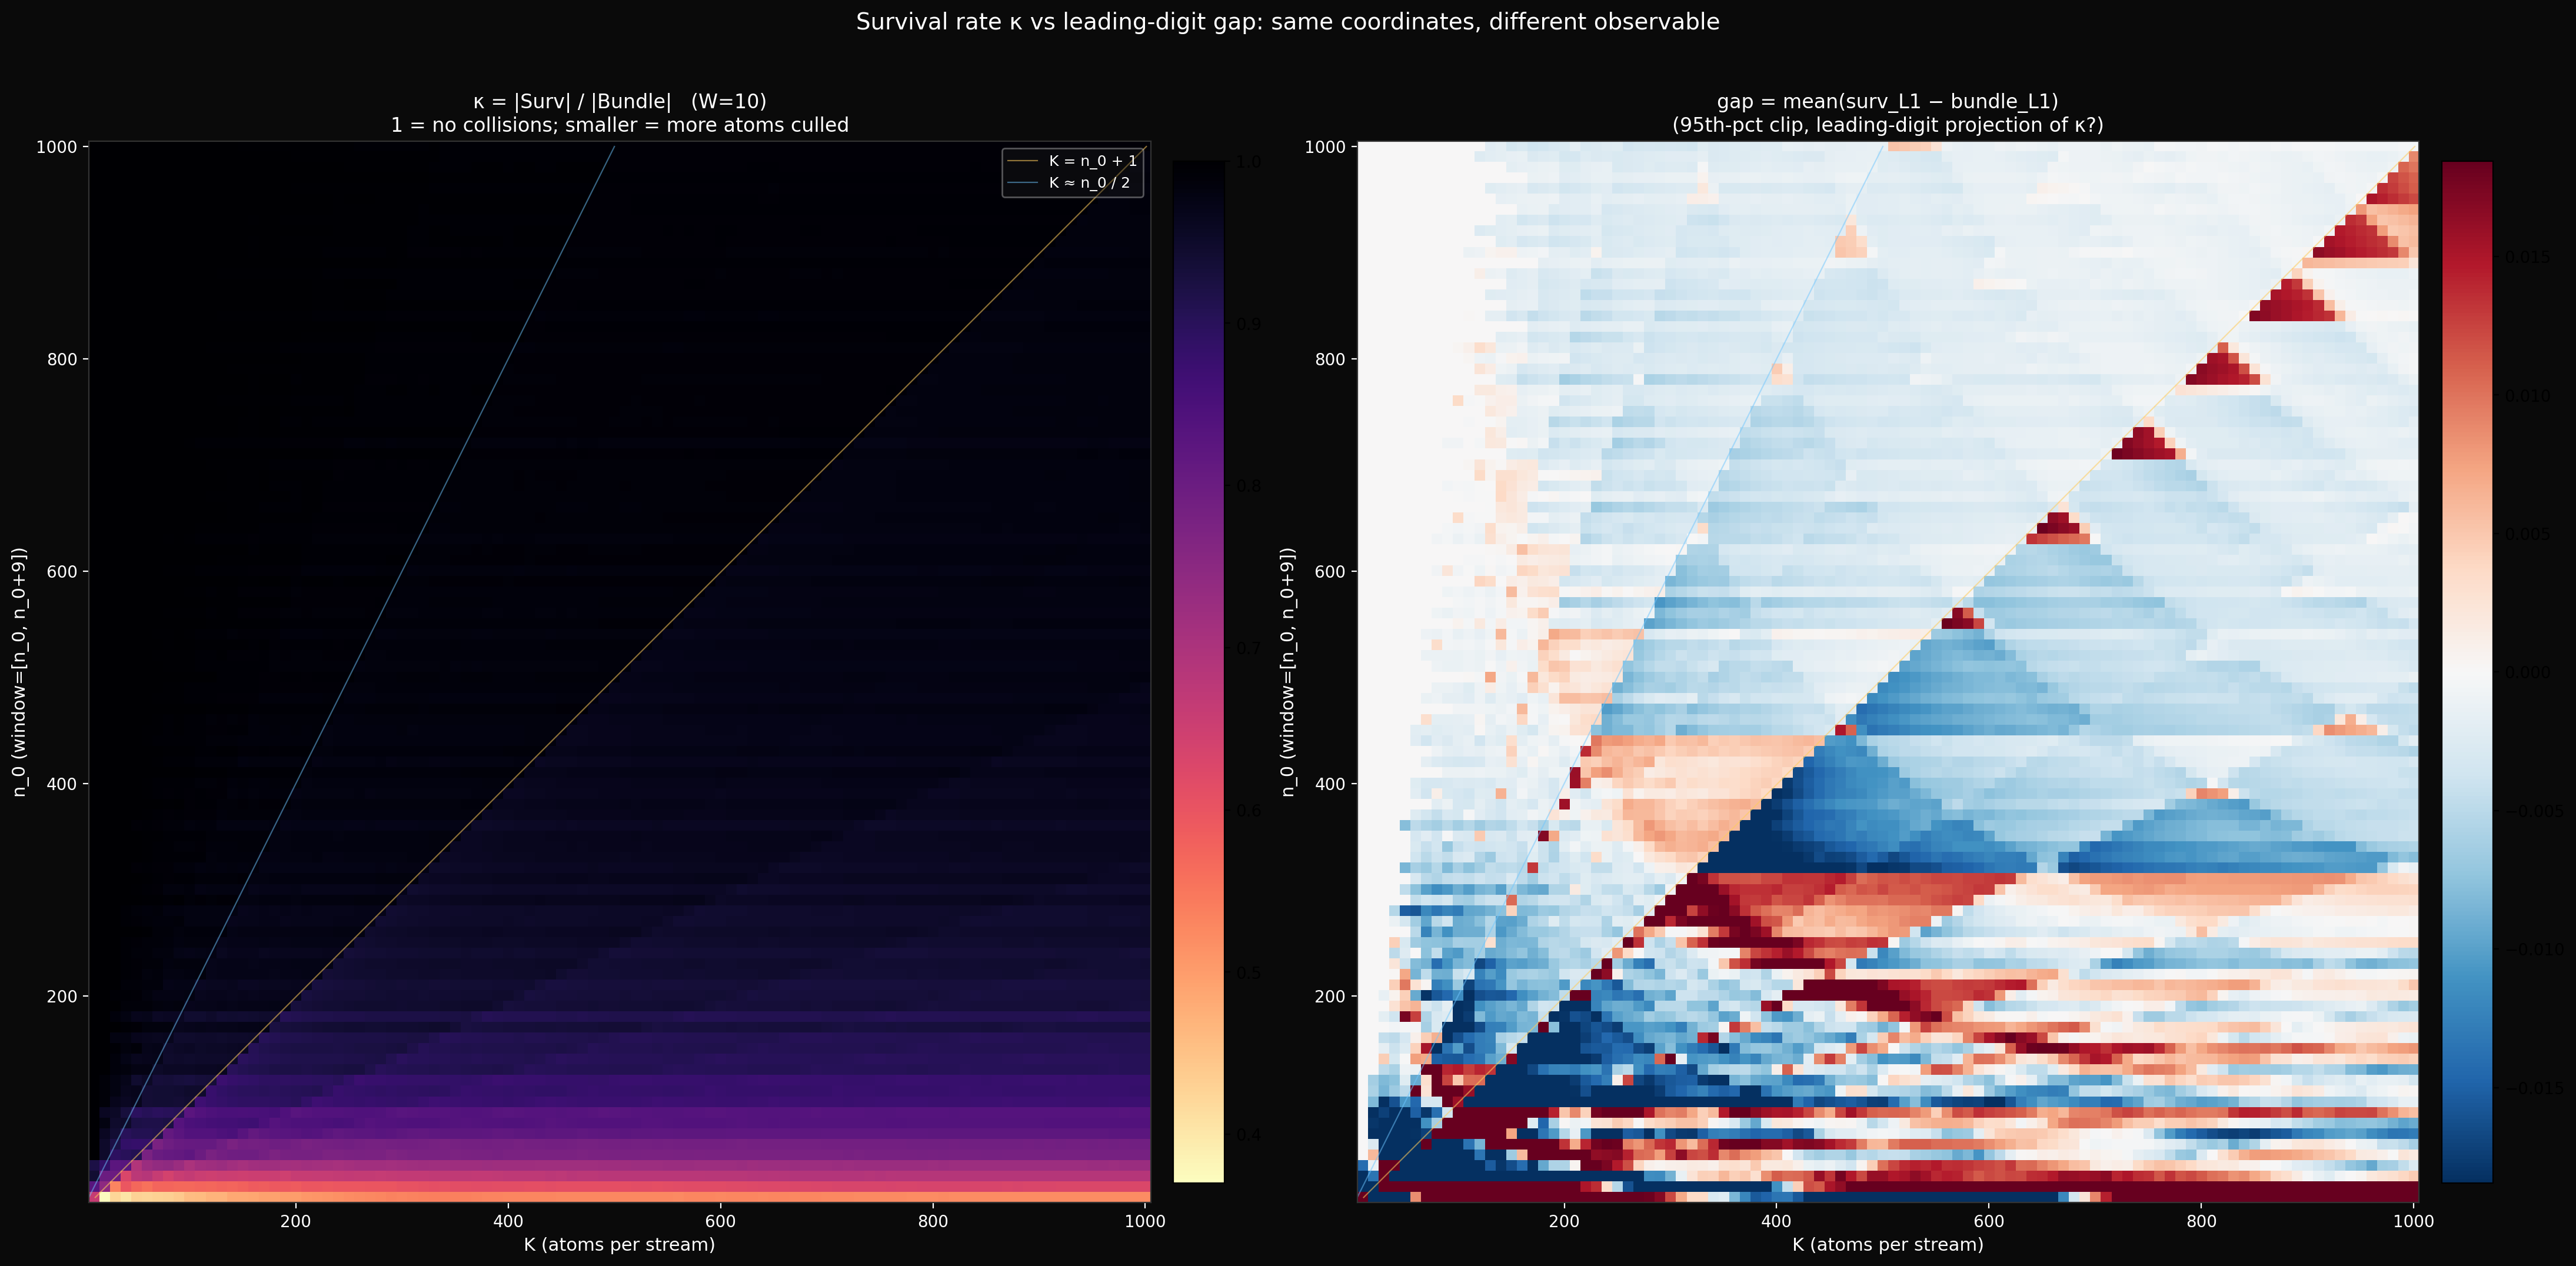

This chart was generated by the following Python code:
"""
exp05_kappa.py — survival-rate phase diagram.

κ(K, n_0) := |Surv| / |Bundle|  for window [n_0, n_0 + W - 1] at K.

Tests whether the triangular fingers in the L1-gap heatmap are
features of the underlying set-membership object (κ itself) or
artefacts of the leading-digit measurement.

Predictions:
- κ = 1 below the smallest K_pair in the window (no collisions).
- κ has step-downs at each K_pair threshold.
- The triangular structure of the gap should appear in κ as well,
  if the gap is a faithful projection of κ.

Output: exp05_kappa.png (κ heatmap with reference curves; for direct
comparison, panel 2 shows the gap heatmap on the same coordinates).
"""

import os
import sys
import time

import numpy as np
import matplotlib
matplotlib.use('Agg')
import matplotlib.pyplot as plt
from matplotlib.colors import TwoSlopeNorm

HERE = os.path.dirname(os.path.abspath(__file__))
sys.path.insert(0, HERE)

OUT = os.path.join(HERE, 'exp05_kappa.png')
GAP_CACHE = os.path.join(HERE, 'l1_grid.npz')

# Match the l1_grid grid for direct comparison
W = 10
N0_VALUES = np.arange(10, 1001, 10)
K_VALUES = np.arange(10, 1001, 10)


def n_primes_vec(n: int, k: int) -> np.ndarray:
    blocks = (k + n - 2) // (n - 1)
    m = np.arange(1, blocks * n + 1, dtype=np.int64)
    m_valid = m[m % n != 0]
    return (n * m_valid[:k]).astype(np.int64)


def kappa(n0: int, k: int, w: int = W) -> float:
    parts = [n_primes_vec(n, k) for n in range(n0, n0 + w)]
    m_arr = np.concatenate(parts)
    n_atoms = m_arr.size
    if n_atoms == 0:
        return float('nan')
    _, inverse, counts = np.unique(m_arr, return_inverse=True, return_counts=True)
    n_surv = int((counts[inverse] == 1).sum())
    return n_surv / n_atoms


print(f'Computing κ grid: {len(N0_VALUES)} × {len(K_VALUES)} = '
      f'{len(N0_VALUES) * len(K_VALUES)} cells, W={W}')
t0 = time.time()
K_GRID = np.zeros((len(N0_VALUES), len(K_VALUES)))
for i, n0 in enumerate(N0_VALUES):
    for j, K in enumerate(K_VALUES):
        K_GRID[i, j] = kappa(int(n0), int(K))
    if (i + 1) % 20 == 0 or i == 0:
        print(f'  rows: {i + 1}/{len(N0_VALUES)} (t={time.time() - t0:.1f}s)')
print(f'Total: {time.time() - t0:.1f}s')
print(f'κ range: [{np.nanmin(K_GRID):.4f}, {np.nanmax(K_GRID):.4f}]')

# Save cache for downstream
np.savez(os.path.join(HERE, 'kappa_grid.npz'), KAPPA=K_GRID,
         N0_VALUES=N0_VALUES, K_VALUES=K_VALUES, W=W)

# Load gap for comparison
if os.path.exists(GAP_CACHE):
    z = np.load(GAP_CACHE)
    G = z['G']
else:
    G = None

# Plot
n_panels = 2 if G is not None else 1
fig, axes = plt.subplots(1, n_panels, figsize=(11 * n_panels, 11), dpi=130)
fig.patch.set_facecolor('#0a0a0a')
if n_panels == 1:
    axes = [axes]
for ax in axes:
    ax.set_facecolor('#0a0a0a')

step_x = K_VALUES[1] - K_VALUES[0]
step_y = N0_VALUES[1] - N0_VALUES[0]
extent = (K_VALUES[0] - step_x / 2, K_VALUES[-1] + step_x / 2,
          N0_VALUES[0] - step_y / 2, N0_VALUES[-1] + step_y / 2)

# Panel 1: κ heatmap with sequential colormap (1 = white, smaller = darker)
ax = axes[0]
im1 = ax.imshow(K_GRID, aspect='equal', origin='lower', cmap='magma_r',
                interpolation='nearest', extent=extent,
                vmin=np.nanmin(K_GRID), vmax=1.0)
ax.set_title(f'κ = |Surv| / |Bundle|   (W={W})\n'
             f'1 = no collisions; smaller = more atoms culled',
             color='white', fontsize=12)
plt.colorbar(im1, ax=ax, fraction=0.045, pad=0.02)

# Panel 2: gap (if available), 95th-pct clip
if G is not None:
    ax = axes[1]
    vmax_g = float(np.nanpercentile(np.abs(G), 95))
    norm_g = TwoSlopeNorm(vmin=-vmax_g, vcenter=0.0, vmax=vmax_g)
    im2 = ax.imshow(G, aspect='equal', origin='lower', cmap='RdBu_r',
                    norm=norm_g, interpolation='nearest', extent=extent)
    ax.set_title('gap = mean(surv_L1 − bundle_L1)\n(95th-pct clip, leading-digit projection of κ?)',
                 color='white', fontsize=12)
    plt.colorbar(im2, ax=ax, fraction=0.045, pad=0.02)

# Reference curves on both panels
n_grid = np.linspace(N0_VALUES[0], N0_VALUES[-1], 400)
for ax in axes:
    ax.plot(n_grid + 1, n_grid, color='#ffcc5c', linewidth=0.8,
            alpha=0.55, label='K = n_0 + 1')
    ax.plot(n_grid / 2, n_grid, color='#6ec6ff', linewidth=0.8,
            alpha=0.5, label='K ≈ n_0 / 2')
    ax.set_xlim(K_VALUES[0] - step_x / 2, K_VALUES[-1] + step_x / 2)
    ax.set_ylim(N0_VALUES[0] - step_y / 2, N0_VALUES[-1] + step_y / 2)
    ax.set_xlabel('K (atoms per stream)', color='white', fontsize=11)
    ax.set_ylabel(f'n_0 (window=[n_0, n_0+{W-1}])', color='white', fontsize=11)
    ax.tick_params(colors='white')
    for spine in ax.spines.values():
        spine.set_color('#333')

axes[0].legend(loc='upper right', fontsize=9, framealpha=0.4,
               labelcolor='white', facecolor='#1a1a1a')

fig.suptitle(
    'Survival rate κ vs leading-digit gap: same coordinates, '
    'different observable',
    color='white', fontsize=14, y=0.995
)

plt.tight_layout()
plt.savefig(OUT, dpi=200, facecolor='#0a0a0a', bbox_inches='tight')
plt.close()
print(f'-> {OUT}')

# Numerical comparison: do κ and |gap| have correlated structure?
if G is not None:
    nan_mask = ~np.isnan(K_GRID) & ~np.isnan(G)
    # κ-deficit = 1 - κ (more deficit = more culling)
    kappa_def = 1.0 - K_GRID[nan_mask]
    gap_abs = np.abs(G[nan_mask])
    if kappa_def.std() > 0 and gap_abs.std() > 0:
        corr = float(np.corrcoef(kappa_def, gap_abs)[0, 1])
        print(f'\nCorrelation (1 - κ) vs |gap|: {corr:+.4f}')
